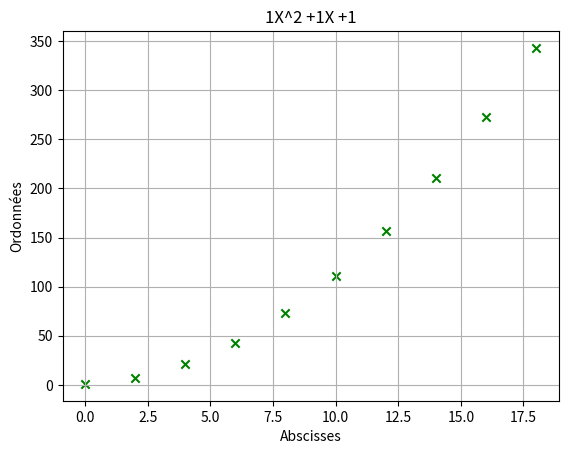

This chart was generated by the following Python code:
from cmath import sqrt
import matplotlib.pyplot as plt  # type:ignore


class Poly2:
    """ Classe permettant de representer un polynôme de degré 2."""

    def __init__(self, *coeffs):
        """ Méthode constructeur qui prend en paramètre, les coefficients du polynôme"""
        self.c = coeffs[0]
        self.b = coeffs[1]
        self.a = coeffs[2]


    def __add__(self, other):
        """Addition 2 polynômes et qui renvoi du nouveau polynôme"""
        c1 = self.c  + other.c
        b1 = self.b  + other.b
        a1 = self.a  + other.a

        if b1< 0:
            b = f'{self.b}'
        else:
            b = f'+{self.b}'
        
        if c1 <0:
            c = f'{self.c}'
        else:
            c = f'+{self.c}'
        
        
        message = f"{a1}X^2 {b}X {c}"
        return message

    def __sub__(self, other):
        """Soustraction de 2 polynômes et renvoi du nouveau polynôme"""
        c1 = self.c  - other.c
        b1 = self.b  - other.b
        a1 = self.a  - other.a

        if b1< 0:
            b = f'{self.b}'
        else:
            b = f'+{self.b}'
        
        if c1 <0:
            c = f'{self.c}'
        else:
            c = f'+{self.c}'
        
        
        message = f"{a1}X^2 {b}X {c}"
        return message
        pass

        

    def __repr__(self):
        msg = 'Poly2(' + ', '.join([str(c) for c in sorted(self.coeffs.values())]) + ')'
        return msg

    def __str__(self):
        """Méthode qui personalise la chaîne de caractère affichée par la fonction print
        Si: p1 = Poly(3, -4, 2)
        Alors print(p1) affiche: '2X^2 - 4X + 3'
        """
        if self.b< 0:
            b = f'{self.b}'
        else:
            b = f'+{self.b}'
        
        if self.c <0:
            c = f'{self.c}'
        else:
            c = f'+{self.c}'
        
        message = f"{self.a}X^2 {b}X {c}"
        return message

    def solve(self):
        """ Méthode qui renvoie les solutions si elles existent."""
        self.delta = self.b**2 - 4*(self.a * self.c)
        if self.delta != 0:
            self.x1 = (- self.b - sqrt(self.delta))/2*self.a
            self.x2 = (- self.b + sqrt(self.delta))/2*self.a
            return self.x1, self.x2
        else:
        
            self.x = -self.b / 2*self.a
            return self.x

           

    def __val(self, x):
        """ Méthode qui calcule et renvoie la valeur de y en fonction de x.
        Si: y = x^2 + 1
        Si: x prend pour valeur 5
        Alors: y = 5^2 + 1 = 26
        """
        self.x = x
        self.y = self.a*self.x**2 + self.b*self.x + self.c
        return self.y
    

    def draw(self, x_points=None):
        """ Méthode qui trace la courbe, voir fichier png."""
        
        x_points = list(range(0,20,2))  # absicces
        y = list(self.__val(k) for k in x_points) # ordonnées 


        axes = plt.gca() # création des axes
        axes.grid(True) # ajout de la grille en fond 
        axes.set_xlabel('Abscisses') # écriture des noms au niveau des l'absicce
        axes.set_ylabel('Ordonnées') # écriture des noms au niveau de l'ordonnée

        plt.scatter(x_points,y,marker = "x",color = "green") # tracé
        
        plt.title(self.__str__())
        plt.show() # affichage de l'image


        pass


if __name__ == "__main__":
    bar = [1, 1, 1]
    p1 = Poly2(*bar)
    print(p1)

    baz = [1, 1, 1]
    p2 = Poly2(*baz)
    print(p2)
    print(p2.solve())

    p3 = p1 + p2
    print(p3)  # affiche 2x^2 + 2x + 2
    

    print(p1.solve())  # affiche ((-0.5+0.8660254037844386j), (-0.5-0.8660254037844386j))
    print(p1)
    p1.draw()  # trace la courbe de p1, voir fichier png
